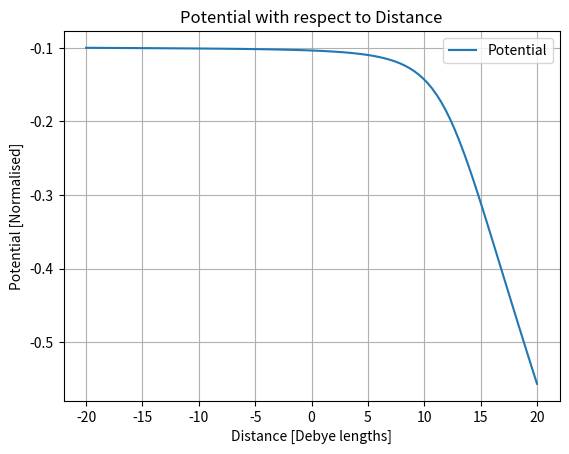

Write the Python code that produced this figure.
# -*- coding: utf-8 -*-
"""
Created on Tue Nov  7 14:54:59 2017

[redacted]
"""

from scipy.integrate import odeint
from numpy import linspace, exp, sqrt, pi
import matplotlib.pyplot as plt
import numpy as np



#Function retunring dphi/dx and dE/dx
def dfdx(phiE, x, vs=1):        #parameters passed from odient in result variable
   
    #Unpack values for variables phi and E
    phi = phiE[0] ; E = phiE[1] ; vi = phiE[2]
    
    # Equation for ion velocity
    vi = (sqrt(vs**2 - 2*phi)) 
    # Equation for ion density    
    ni = (vs/vi) 
    # Equation for electron density
    ne = exp(phi)  
    L=10000
    
    #Calculate the x derivatives
    dEdx = ni - ne
    dphidx = -E
    dvidx = (E/vi - vi/L)
    
    return [dphidx, dEdx, dvidx]
    
def interp_x_from_vi(input, x, vi_of_x):       #parameters are (value of j to 
                                        #interpolate, x array, j array)
                                        
#sorts values in x and j arrays. This is necessary for the interpolation.    
    order = vi_of_x.argsort()                 
    vi_of_x = vi_of_x[order]
    x = x[order]
    return np.interp(input, vi_of_x, x) 

def run(E0, phi0,vs):

    v0 = 1
    x=linspace(-20,20, 100)    #Define x-axis coordinates
    
    f0 = [phi0, E0, v0]         #Initial values for phi and E
    
    result = odeint(dfdx, f0, x, args=(vs,))    #assigns values from using odeint to variable
        
    vi_of_x = result[:,2] * -0.1   # Draws out values of phi from result

    interp = interp_x_from_vi(0, x, vi_of_x)  

    print(interp)
    x_wall = x

    #Plots Potential against x
    plt.figure(1)
    plt.plot(x_wall, vi_of_x, label = 'Potential')
    plt.xlabel("Distance [Debye lengths]")
    plt.ylabel("Potential [Normalised]")
    plt.title('Potential with respect to Distance')
    plt.legend(loc='best')
    plt.grid()
    plt.show()

    

      
if __name__ == "__main__":      #Allows other programs to use the function
    run(0.001, 0., 1)         #passes initial conditions 
                                #(Electric field, Potential, velocity of sheath ions)





